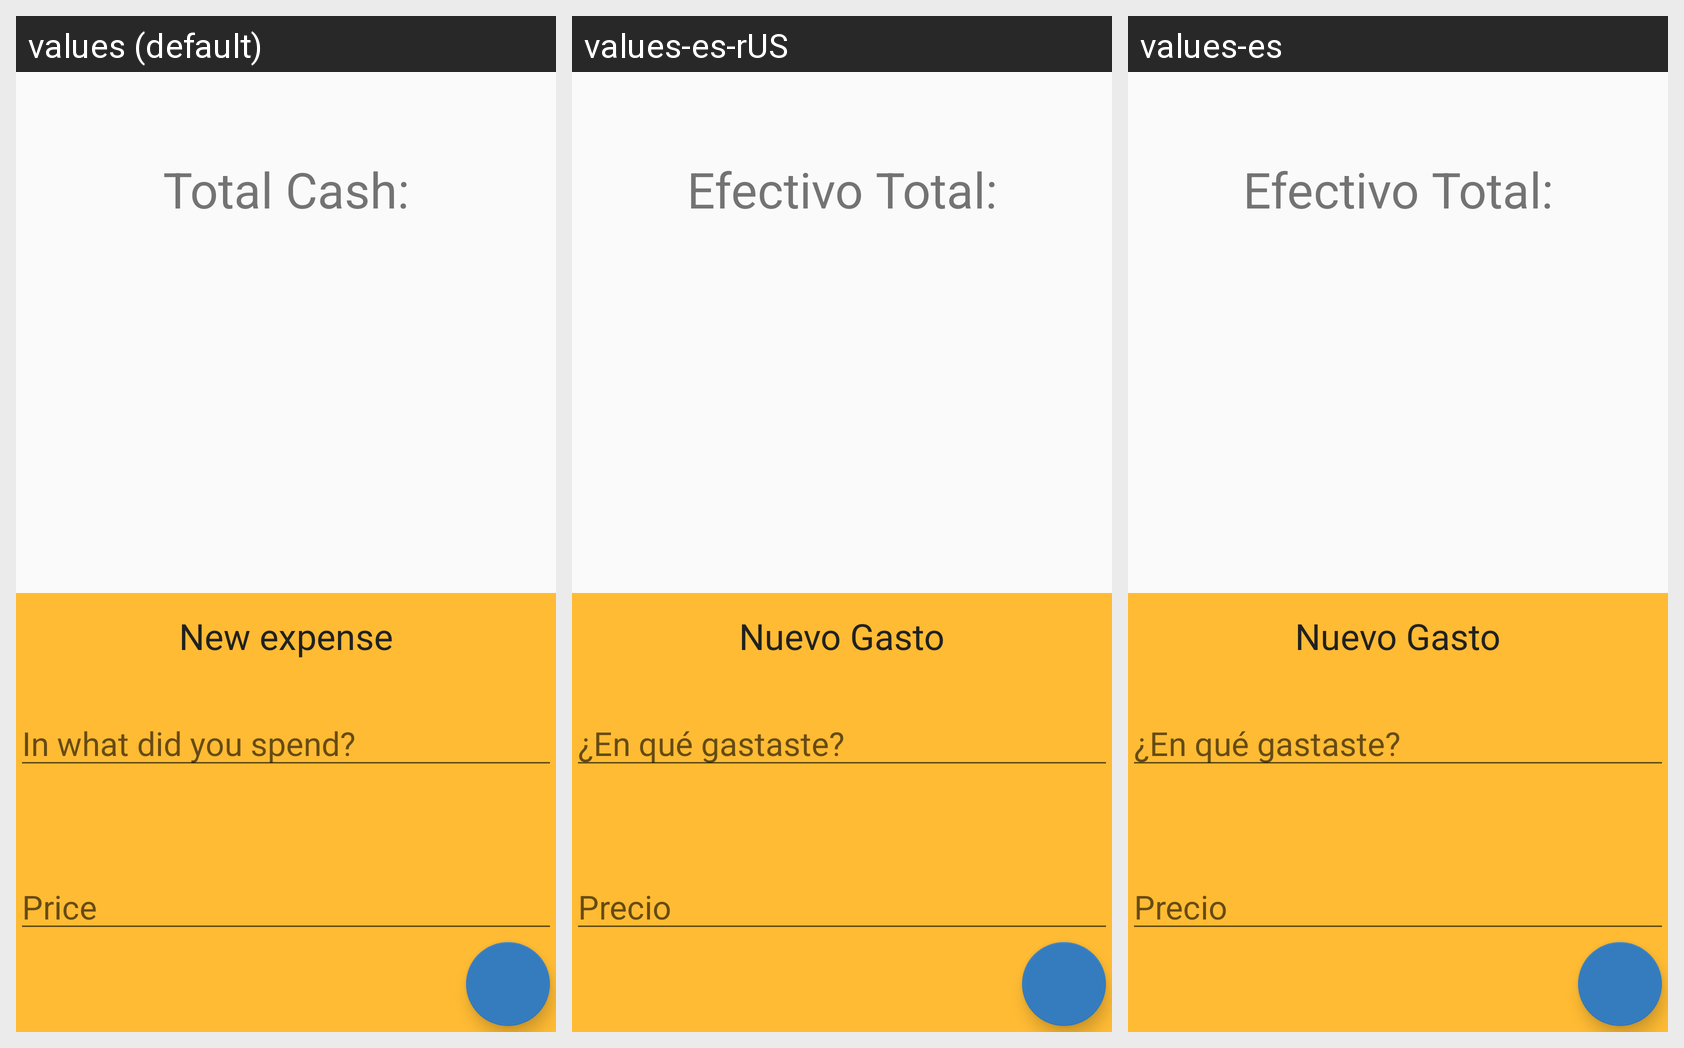

Translations of the strings shown on this Android screen, per locale in the grid:
Android screen res/layout/gasto_tab1_gasto.xml rendered under 3 locales, left to right: values (default), values-es-rUS, values-es. Device: Nexus 5 (rendered at 1080×1920; each locale shown at half size, 540×960, under a caption strip naming it); theme AppTheme.
Strings drawn on this screen, with the default value and each locale's value (text and hints the layout hard-codes, and strings that could not be matched under every locale, appear in the picture but are not listed):

efectivo_total
  values: Total Cash:
      
  values-es-rUS: Efectivo Total:
      
  values-es: Efectivo Total:
      

nuevo_gasto
  values: New expense
  values-es-rUS: Nuevo Gasto
  values-es: Nuevo Gasto

precio
  values: Price
  values-es-rUS: Precio
  values-es: Precio

en_que_gastaste
  values: In what did you spend?
  values-es-rUS: ¿En qué gastaste?
  values-es: ¿En qué gastaste?
